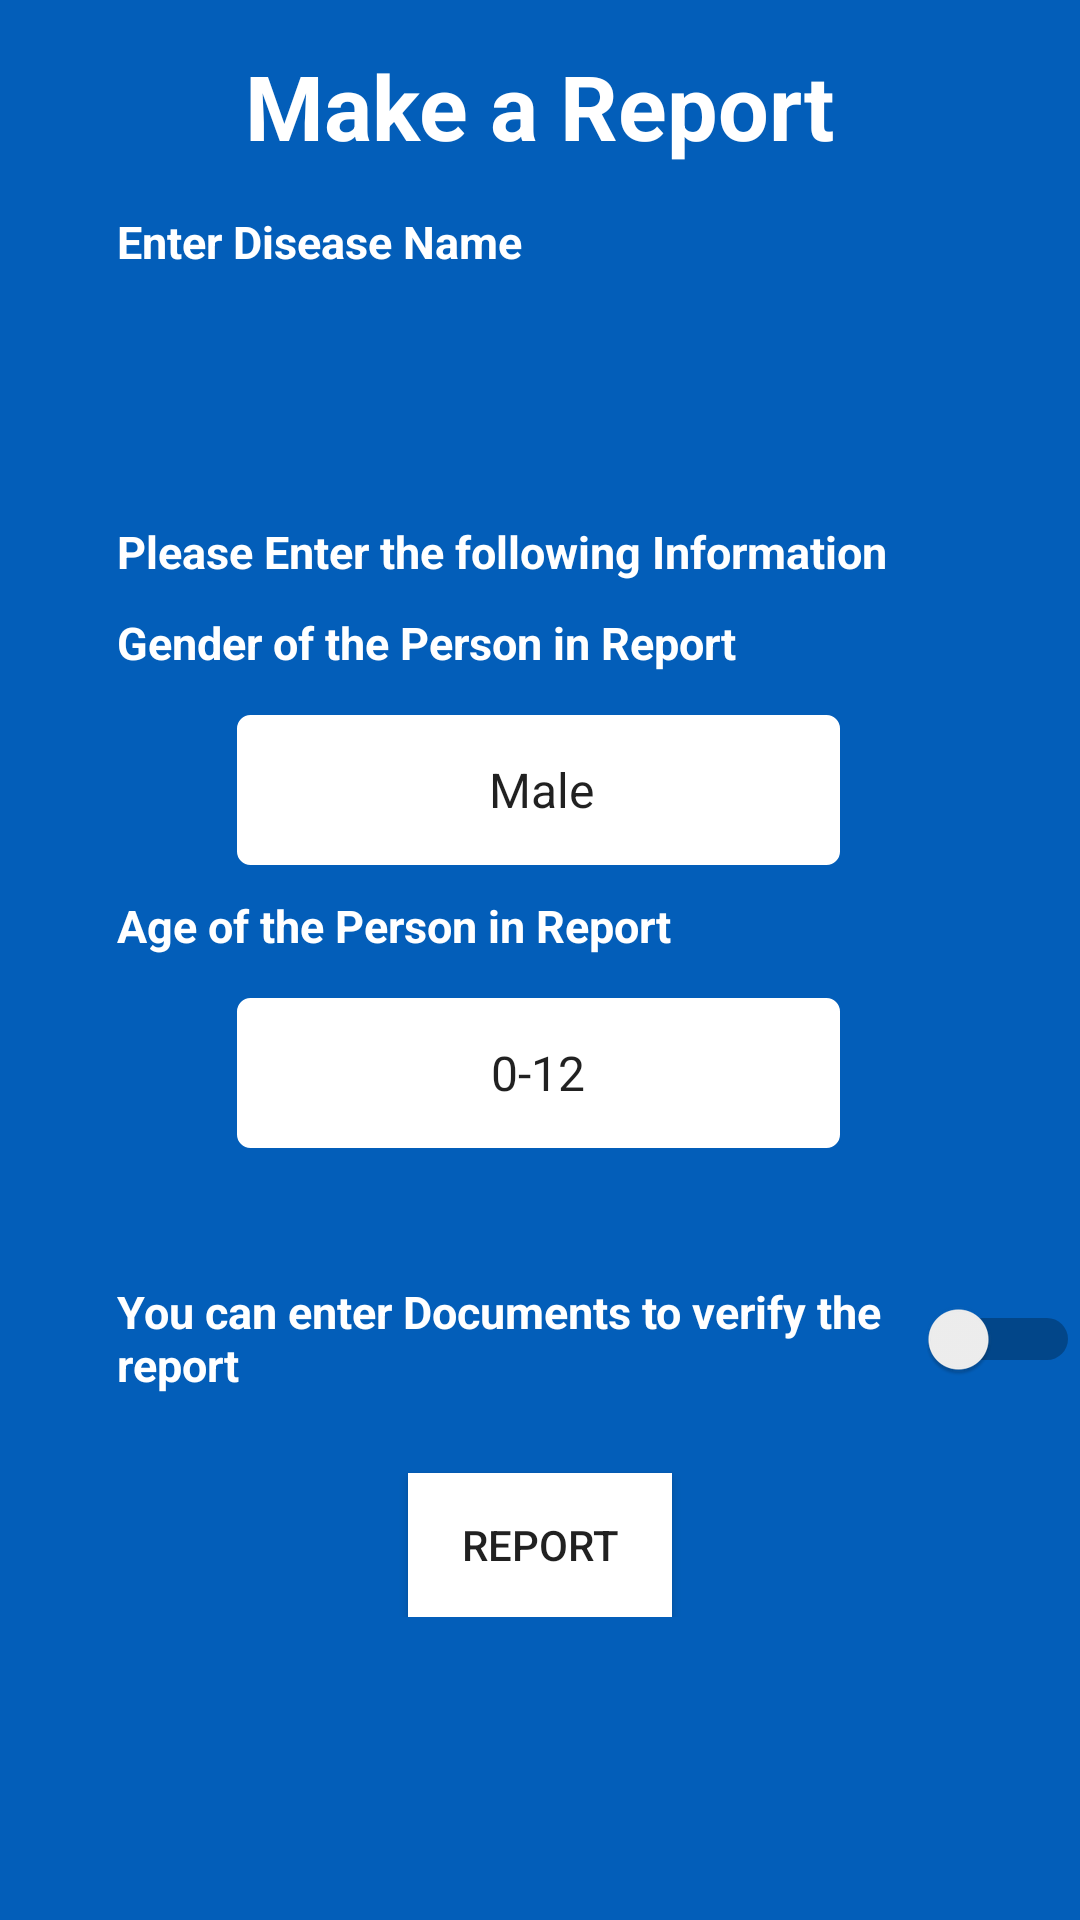

Here is an Android app screen rendered from its layout file. Give the layout XML and the strings, colors and styles it references.
<!-- AndroidManifest.xml: application theme AppMaterialTheme -->
<!-- res/layout/activity_make_reports.xml -->
<?xml version="1.0" encoding="utf-8"?>
<ScrollView xmlns:android="http://schemas.android.com/apk/res/android"
    xmlns:app="http://schemas.android.com/apk/res-auto"
    xmlns:tools="http://schemas.android.com/tools"
    android:layout_width="match_parent"
    android:layout_height="match_parent"
    android:background="@color/signUp"
    tools:context="com.example.sagar.sicklab.MakeReports">

    <RelativeLayout
        android:layout_width="match_parent"
        android:layout_height="wrap_content">

        <TextView
            android:id="@+id/textView7"
            android:layout_width="wrap_content"
            android:layout_height="wrap_content"

            android:layout_alignParentTop="true"
            android:layout_centerHorizontal="true"
            android:layout_marginTop="15dp"
            android:text="@string/make_report"
            android:textColor="@color/white"
            android:textSize="30sp"
            android:textStyle="bold" />

        <TextView
            android:id="@+id/textView8"
            android:layout_width="wrap_content"
            android:layout_height="wrap_content"
            android:layout_alignParentStart="true"
            android:layout_below="@+id/textView7"
            android:layout_marginStart="39dp"
            android:layout_marginTop="15dp"
            android:text="@string/enter_disease_name"
            android:textColor="@color/white"
            android:textSize="15sp"
            android:textStyle="bold" />

        <AutoCompleteTextView
            android:id="@+id/editText"
            android:layout_width="match_parent"
            android:layout_height="50dp"
            android:layout_alignStart="@+id/textView8"
            android:layout_below="@+id/textView8"
            android:layout_marginEnd="35dp"
            android:layout_marginTop="15dp"
            android:background="@drawable/rounded_edittext"
            android:ems="10"
            android:inputType="textAutoComplete"
            android:paddingEnd="5dp"
            android:paddingStart="5dp" />

        <TextView
            android:id="@+id/textView9"
            android:layout_width="wrap_content"
            android:layout_height="wrap_content"
            android:layout_alignStart="@+id/editText"
            android:layout_below="@+id/editText3"
            android:layout_marginTop="14dp"
            android:textColor="@color/white"
            android:textSize="15sp"
            android:textStyle="bold" />

        <TextView
            android:id="@+id/textViewAgeDesc"
            android:layout_width="wrap_content"
            android:layout_height="wrap_content"
            android:layout_alignStart="@+id/editText"
            android:layout_below="@+id/editText"

            android:layout_marginTop="18dp"
            android:text="@string/desc"
            android:textColor="@color/white"
            android:textSize="15sp"
            android:textStyle="bold" />

        <TextView
            android:id="@+id/textViewEnterDocs"
            android:layout_width="270dp"
            android:layout_height="39dp"
            android:layout_alignStart="@+id/editText"
            android:layout_below="@+id/textView9"
            android:layout_marginTop="10dp"
            android:text="@string/enter_docs"

            android:textColor="@color/white"
            android:textSize="15sp"
            android:textStyle="bold" />

        <Switch
            android:id="@+id/switch1"
            android:layout_width="wrap_content"
            android:layout_height="39dp"
            android:layout_alignTop="@+id/textViewEnterDocs"
            android:layout_toEndOf="@+id/textViewEnterDocs"
            android:paddingStart="10dp" />

        <Spinner
            android:id="@+id/editText2"
            android:layout_width="match_parent"

            android:layout_height="50dp"
            android:layout_alignStart="@+id/textViewEnterDocs"
            android:layout_below="@+id/textView11"
            android:textAlignment="center"
            android:layout_marginTop="14dp"
            android:background="@drawable/custom_spinner"
            android:layout_marginEnd="80dp"
            android:layout_marginStart="40dp"
            android:entries="@array/spinner_gender"
            android:ems="10"

            android:inputType="number"
            android:paddingStart="5dp" />

        <TextView
            android:id="@+id/textView11"
            android:layout_width="wrap_content"
            android:layout_height="wrap_content"
            android:layout_alignParentEnd="true"
            android:layout_alignStart="@+id/textViewEnterDocs"
            android:layout_below="@+id/textViewAgeDesc"
            android:layout_marginTop="10dp"
            android:text="@string/gender_des"
            android:textColor="@color/white"
            android:textSize="15sp"
            android:textStyle="bold" />


        <TextView
            android:id="@+id/textview10"
            android:layout_width="wrap_content"
            android:layout_height="wrap_content"
            android:layout_alignParentEnd="true"
            android:layout_alignStart="@+id/textViewEnterDocs"
            android:layout_below="@+id/editText2"
            android:layout_marginTop="10dp"
            android:text="@string/age_des"
            android:textColor="@color/white"
            android:textSize="15sp"
            android:textStyle="bold" />

        <Spinner
            android:id="@+id/editText3"
            android:layout_width="match_parent"
            android:layout_height="50dp"

            android:layout_alignStart="@+id/textViewEnterDocs"
            android:layout_below="@+id/textview10"
            android:layout_marginTop="14dp"
            android:background="@drawable/custom_spinner"
            android:layout_marginEnd="80dp"
            android:layout_marginStart="40dp"
            android:ems="10"
            android:entries="@array/spinner_age"
            android:inputType="number"
            android:textAlignment="center" />


        <Button
            android:id="@+id/button2"
            android:layout_width="wrap_content"
            android:layout_height="wrap_content"

            android:layout_below="@+id/textViewEnterDocs"
            android:layout_centerHorizontal="true"

            android:layout_marginTop="25dp"
            android:background="@color/white"
            android:text="@string/report" />

        
        
        
        
        
        
        
        
        
        
        

    </RelativeLayout>

</ScrollView>
<!-- resources referenced by this layout -->
<resources>
  <array name="spinner_age">
          <item>0-12</item>
          <item>13-20</item>
          <item>21-30</item>
          <item>31-40</item>
          <item>41-50</item>
          <item>50+</item>
      </array>
  <array name="spinner_gender">
          <item>Male</item>
          <item>Female</item>
      </array>
  <color name="signUp">#035eb9</color>
  <color name="white">#FFF</color>
  <!-- drawable custom_spinner (drawable) -->
  <?xml version="1.0" encoding="utf-8"?>
  <selector xmlns:android="http://schemas.android.com/apk/res/android">
  
      <item>
          <layer-list>
              <item>
                  <shape>
                      <gradient
                          android:startColor="#ffffff"
                          android:endColor="#ffffff"
                          android:angle="0" />
                      <stroke
                          android:width="1dp"
                          android:color="#ffffff" />
                      <corners
                          android:radius="4dp" />
                      <padding
                          android:left="3dp"
                          android:top="3dp"
                          android:right="3dp"
                          android:bottom="3dp" />
                  </shape>
              </item>
              <item
                  android:top="12dp"
                  android:right="15dp">
                  <bitmap android:src="@drawable/logout"
                      android:gravity="top|right" />
              </item>
          </layer-list>
      </item>
  
  </selector>
  <string name="add_des">Add Description</string>
  <string name="age_des">Age of the Person in Report</string>
  <string name="desc">Please Enter the following Information </string>
  <string name="enter_disease_name">Enter Disease Name</string>
  <string name="enter_docs">You can enter Documents to verify the report</string>
  <string name="gender_des">Gender of the Person in Report</string>
  <string name="make_report">Make a Report</string>
  <string name="report">Report</string>
  <style name="AppMaterialTheme" parent="SuperMaterialTheme">
  
  
      </style>
  <!-- drawable logout: png bitmap (drawable, 10174 bytes) -->
  <style name="SuperMaterialTheme" parent="Theme.AppCompat.Light.NoActionBar">
          
          <item name="colorPrimary">@color/colorPrimary</item>
          <item name="colorPrimaryDark">@color/colorPrimaryDark</item>
          <item name="colorAccent">@color/colorAccent</item>
          <item name="android:keyTextColor">#ffff</item>
          <item name="drawerArrowStyle">@style/BarStyle</item>
  
      </style>
  <color name="colorPrimary">#3f51b5</color>
  <color name="colorPrimaryDark">#303f9f</color>
  <color name="colorAccent">#FF4081</color>
  <style name="BarStyle" parent="Widget.AppCompat.DrawerArrowToggle">
          <item name="color">@android:color/white</item>
      </style>
</resources>
